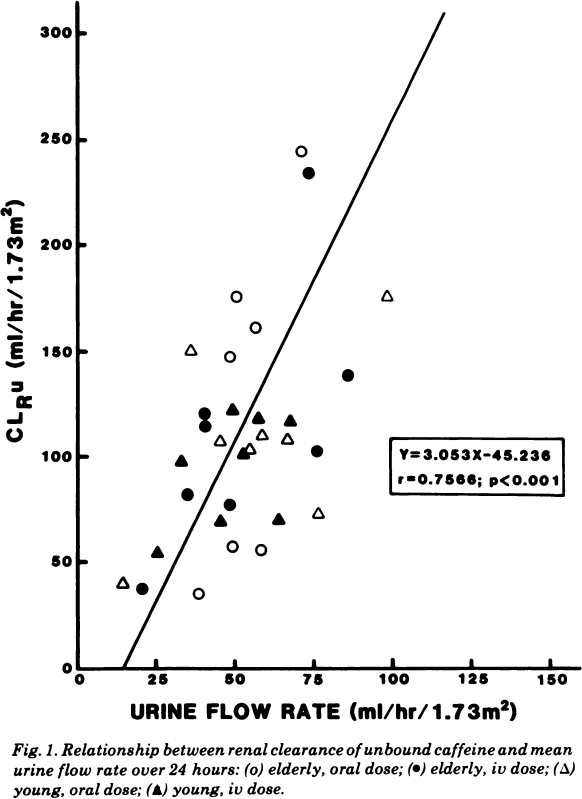

The file beside this chart, header and first rows:
study	age	administration	urine_flow	cl_r
Blanchard1983	elderly	oral	39.3	35.91
Blanchard1983	elderly	oral	48.36	59.02
Blanchard1983	elderly	oral	58.97	57
Blanchard1983	elderly	oral	49.29	147.5
Blanchard1983	elderly	oral	57.02	161.2
Blanchard1983	elderly	oral	50.73	176.4
Blanchard1983	elderly	oral	72.8	245.1
Blanchard1983	elderly	iv	20.19	37.41
Blanchard1983	elderly	iv	48.04	77.23
Blanchard1983	elderly	iv	34.89	82.41
Blanchard1983	elderly	iv	74.95	102.6
Blanchard1983	elderly	iv	40.59	113.1
Blanchard1983	elderly	iv	40.64	121.3
Blanchard1983	elderly	iv	85.78	137.6
Blanchard1983	elderly	iv	74.85	232.5
Blanchard1983	young	oral	13.83	40
Blanchard1983	young	oral	76.48	72.47
Blanchard1983	young	oral	45.23	106.8
Blanchard1983	young	oral	55.41	103.5
Blanchard1983	young	oral	58.84	109.1
Blanchard1983	young	oral	66.9	105.9
Blanchard1983	young	oral	36.55	149.5
Blanchard1983	young	oral	99.16	173.9
Blanchard1983	young	iv	24.95	53.66
Blanchard1983	young	iv	45.87	69.72
Blanchard1983	young	iv	64.14	69.49
Blanchard1983	young	iv	33.7	96.86
Blanchard1983	young	iv	52.42	99.77
Blanchard1983	young	iv	50.84	120.5
Blanchard1983	young	iv	57.19	117.9
Blanchard1983	young	iv	68.23	115.3
